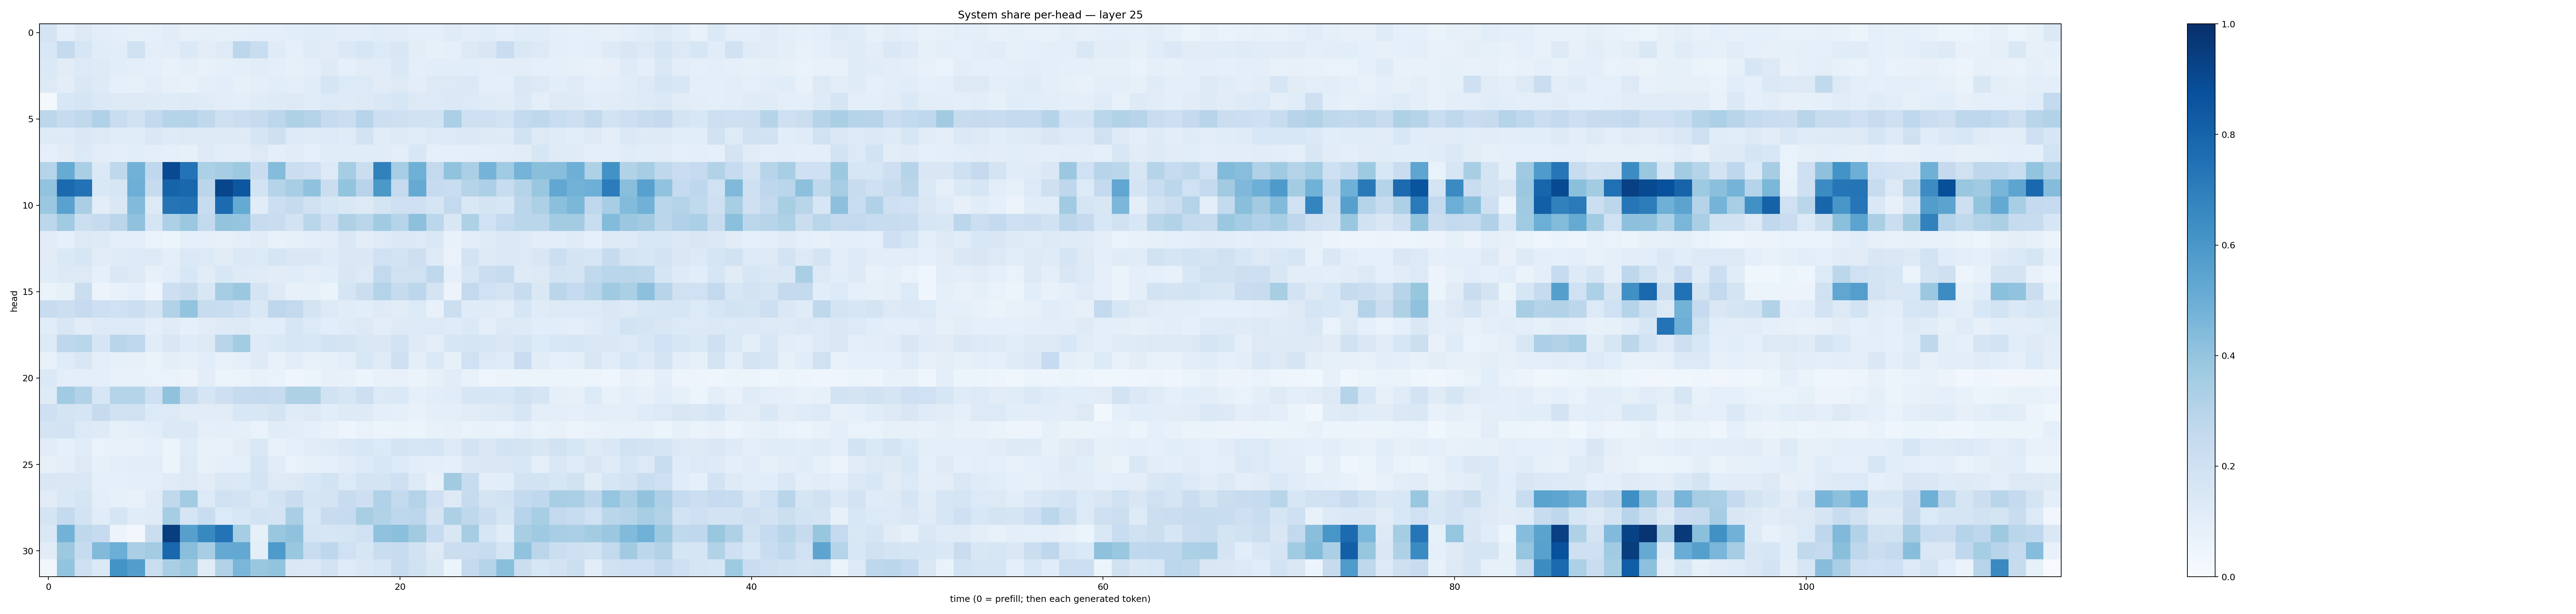

Data behind this chart, as committed beside it:
0.1750579, 0.09426494, 0.12720302, 0.10306017, 0.10140835, 0.08568712, 0.091462, 0.111018114, 0.07949984, 0.08812262, 0.08330917, 0.08953049, 0.09914323, 0.09401174, 0.107073255, 0.11638206, 0.11651537, 0.105401404, 0.10811603, 0.11335051, 0.110706635, 0.100245126, 0.09707735, 0.118586935
0.1529, 0.2564, 0.1617, 0.1144, 0.108, 0.1986, 0.09508, 0.1053, 0.1376, 0.105, 0.1223, 0.2791, 0.2314, 0.1202, 0.08853, 0.1189, 0.1102, 0.1379, 0.1602, 0.1366, 0.1512, 0.1025, 0.08504, 0.08924
0.1375, 0.1095, 0.1331, 0.1244, 0.1069, 0.09576, 0.08701, 0.07415, 0.09274, 0.0741, 0.09306, 0.0967, 0.1131, 0.09523, 0.08398, 0.09951, 0.1234, 0.08877, 0.111, 0.1156, 0.1472, 0.1013, 0.1069, 0.1069
0.127, 0.1037, 0.1435, 0.124, 0.08923, 0.08561, 0.1036, 0.0794, 0.07408, 0.09973, 0.1059, 0.08278, 0.1009, 0.106, 0.09398, 0.1136, 0.1717, 0.1338, 0.1354, 0.1101, 0.1264, 0.1047, 0.1324, 0.1326
0.01675, 0.153, 0.1695, 0.1372, 0.1313, 0.1262, 0.1248, 0.1193, 0.1219, 0.1174, 0.1044, 0.1006, 0.1203, 0.1221, 0.1262, 0.1144, 0.136, 0.1236, 0.1287, 0.1461, 0.1566, 0.1328, 0.1356, 0.1374
0.2785, 0.2439, 0.2624, 0.3185, 0.2339, 0.1949, 0.2579, 0.2981, 0.3036, 0.2714, 0.2084, 0.2241, 0.2426, 0.2789, 0.3216, 0.3045, 0.2471, 0.2248, 0.2942, 0.216, 0.2069, 0.1905, 0.1949, 0.3331
0.1243, 0.1224, 0.1475, 0.1268, 0.1168, 0.1147, 0.1452, 0.1247, 0.1268, 0.1281, 0.1279, 0.1232, 0.1664, 0.2054, 0.1352, 0.1191, 0.1347, 0.1193, 0.1827, 0.1144, 0.1293, 0.1171, 0.1271, 0.1343
0.08671, 0.1111, 0.1339, 0.1022, 0.09935, 0.1059, 0.09927, 0.09001, 0.08316, 0.123, 0.1061, 0.1016, 0.1299, 0.09666, 0.111, 0.08752, 0.1137, 0.1166, 0.1147, 0.1169, 0.09914, 0.1545, 0.09109, 0.08801
0.2974, 0.5088, 0.3362, 0.1406, 0.2728, 0.4823, 0.267, 0.8993, 0.7415, 0.3309, 0.3487, 0.3761, 0.2269, 0.4346, 0.2242, 0.2067, 0.1318, 0.3519, 0.22, 0.6842, 0.3496, 0.4884, 0.2586, 0.4046
0.4058, 0.7772, 0.746, 0.1425, 0.1634, 0.494, 0.2459, 0.8009, 0.786, 0.2828, 0.915, 0.8502, 0.1841, 0.3036, 0.3446, 0.4066, 0.2225, 0.4021, 0.2932, 0.5951, 0.2521, 0.5153, 0.2471, 0.2328
0.3826, 0.5515, 0.339, 0.1054, 0.1429, 0.4431, 0.1283, 0.7363, 0.743, 0.2404, 0.7734, 0.5157, 0.1122, 0.2174, 0.2453, 0.1959, 0.1575, 0.1482, 0.1314, 0.179, 0.2104, 0.2078, 0.1646, 0.2599
0.2786, 0.3664, 0.2173, 0.2431, 0.2848, 0.4085, 0.1689, 0.3284, 0.3798, 0.2614, 0.4, 0.3965, 0.2396, 0.2269, 0.1843, 0.2861, 0.2145, 0.3211, 0.2891, 0.3671, 0.2993, 0.4149, 0.2787, 0.149
0.1101, 0.08931, 0.1309, 0.1236, 0.09605, 0.09599, 0.06853, 0.0609, 0.08694, 0.08723, 0.08164, 0.09552, 0.112, 0.07454, 0.08377, 0.0944, 0.1054, 0.1406, 0.102, 0.123, 0.1371, 0.1363, 0.1456, 0.0744
0.112, 0.1401, 0.1565, 0.1104, 0.1195, 0.1334, 0.1281, 0.09901, 0.1385, 0.1347, 0.1123, 0.1394, 0.1334, 0.1686, 0.1419, 0.1423, 0.1206, 0.1462, 0.1481, 0.2014, 0.1807, 0.2111, 0.1269, 0.06844
0.1159, 0.1321, 0.13, 0.08822, 0.1449, 0.1273, 0.08132, 0.1092, 0.1546, 0.1118, 0.1551, 0.1226, 0.1192, 0.1115, 0.1143, 0.09755, 0.1072, 0.1518, 0.128, 0.2602, 0.1987, 0.1976, 0.2659, 0.09137
0.06475, 0.08246, 0.2244, 0.05728, 0.07433, 0.09102, 0.04997, 0.2118, 0.2348, 0.1508, 0.3477, 0.3791, 0.1741, 0.1297, 0.08166, 0.08392, 0.06623, 0.1695, 0.2236, 0.3064, 0.2461, 0.2776, 0.1728, 0.05597
0.2369, 0.2174, 0.2483, 0.2148, 0.201, 0.2175, 0.1733, 0.3157, 0.3993, 0.2378, 0.2326, 0.2039, 0.1461, 0.2754, 0.26, 0.1726, 0.1294, 0.1161, 0.1073, 0.1215, 0.1111, 0.1361, 0.07667, 0.2174
0.1137, 0.1522, 0.1112, 0.1324, 0.1341, 0.1366, 0.09597, 0.1192, 0.09139, 0.1107, 0.1237, 0.1284, 0.1074, 0.1068, 0.1574, 0.1352, 0.1071, 0.1196, 0.1316, 0.1017, 0.1248, 0.1219, 0.1332, 0.1178
0.1276, 0.276, 0.2881, 0.1642, 0.2925, 0.268, 0.117, 0.1519, 0.1202, 0.1287, 0.2927, 0.3575, 0.1223, 0.1405, 0.1602, 0.1544, 0.1868, 0.1779, 0.1475, 0.1448, 0.1869, 0.123, 0.09836, 0.1605
0.07288, 0.1202, 0.1491, 0.1016, 0.08217, 0.07972, 0.06529, 0.09555, 0.08272, 0.1072, 0.07719, 0.08687, 0.1235, 0.07637, 0.1046, 0.07255, 0.08381, 0.09928, 0.1553, 0.1196, 0.2084, 0.09584, 0.1396, 0.0825
0.1374, 0.09975, 0.1005, 0.09567, 0.07606, 0.07487, 0.06874, 0.06697, 0.05778, 0.1043, 0.05899, 0.06459, 0.07646, 0.07005, 0.04646, 0.05901, 0.08103, 0.07509, 0.05238, 0.07247, 0.07164, 0.06612, 0.08426, 0.1127
0.1223, 0.3667, 0.3092, 0.1583, 0.3013, 0.3, 0.2079, 0.4069, 0.2406, 0.1701, 0.2147, 0.246, 0.2573, 0.2366, 0.3218, 0.3207, 0.1925, 0.1636, 0.2117, 0.1354, 0.1373, 0.09081, 0.1082, 0.1154
0.2064, 0.1749, 0.1691, 0.2426, 0.1877, 0.1989, 0.135, 0.1313, 0.1095, 0.1111, 0.1107, 0.156, 0.1493, 0.1775, 0.1182, 0.1294, 0.1057, 0.1224, 0.1216, 0.09782, 0.08978, 0.07442, 0.09889, 0.09551
0.1732, 0.183, 0.1343, 0.1233, 0.08336, 0.101, 0.1084, 0.1378, 0.1393, 0.08728, 0.09542, 0.09102, 0.06764, 0.1144, 0.104, 0.09135, 0.07096, 0.05026, 0.06708, 0.06062, 0.06323, 0.05929, 0.07272, 0.07883
0.1094, 0.0906, 0.1135, 0.06911, 0.07148, 0.07678, 0.09235, 0.0623, 0.1173, 0.07153, 0.072, 0.1051, 0.1436, 0.07381, 0.08856, 0.1117, 0.1211, 0.1394, 0.1537, 0.1363, 0.1742, 0.1623, 0.1661, 0.1287
0.07896, 0.09708, 0.1293, 0.08472, 0.09541, 0.1016, 0.104, 0.0605, 0.1274, 0.0711, 0.08913, 0.08608, 0.1673, 0.1111, 0.06797, 0.0824, 0.09007, 0.1159, 0.1342, 0.1535, 0.136, 0.109, 0.1005, 0.08736
0.1488, 0.1449, 0.1448, 0.09284, 0.09008, 0.1006, 0.09763, 0.121, 0.1261, 0.1104, 0.1435, 0.1387, 0.1737, 0.1233, 0.1304, 0.1526, 0.1852, 0.1346, 0.1772, 0.1782, 0.2038, 0.1275, 0.07674, 0.361
0.1096, 0.1471, 0.1717, 0.1007, 0.0852, 0.07571, 0.1179, 0.2656, 0.3586, 0.1343, 0.1988, 0.1813, 0.147, 0.1865, 0.2272, 0.168, 0.1764, 0.24, 0.2145, 0.3181, 0.2575, 0.3054, 0.2096, 0.1305
0.1749, 0.2565, 0.1847, 0.116, 0.1706, 0.117, 0.118, 0.3554, 0.1691, 0.2308, 0.1356, 0.1555, 0.1857, 0.1787, 0.3382, 0.1553, 0.238, 0.2496, 0.3407, 0.312, 0.2768, 0.2805, 0.1733, 0.3263
0.1419, 0.4785, 0.2724, 0.2465, 0.05756, 0.0238, 0.2239, 0.9476, 0.5622, 0.6581, 0.7384, 0.3519, 0.08515, 0.3861, 0.4085, 0.1698, 0.1581, 0.168, 0.2011, 0.4072, 0.4196, 0.3599, 0.2476, 0.151
0.112, 0.3781, 0.2459, 0.4446, 0.4982, 0.3379, 0.3579, 0.7853, 0.4236, 0.3448, 0.5203, 0.5272, 0.09609, 0.5886, 0.3857, 0.2337, 0.276, 0.2025, 0.1625, 0.2331, 0.237, 0.1947, 0.1296, 0.2235
0.03178, 0.4013, 0.2093, 0.1371, 0.6204, 0.5684, 0.2244, 0.3386, 0.3734, 0.1124, 0.3108, 0.4637, 0.3864, 0.3994, 0.1483, 0.1378, 0.1804, 0.1198, 0.145, 0.1596, 0.2352, 0.1967, 0.1484, 0.06079
